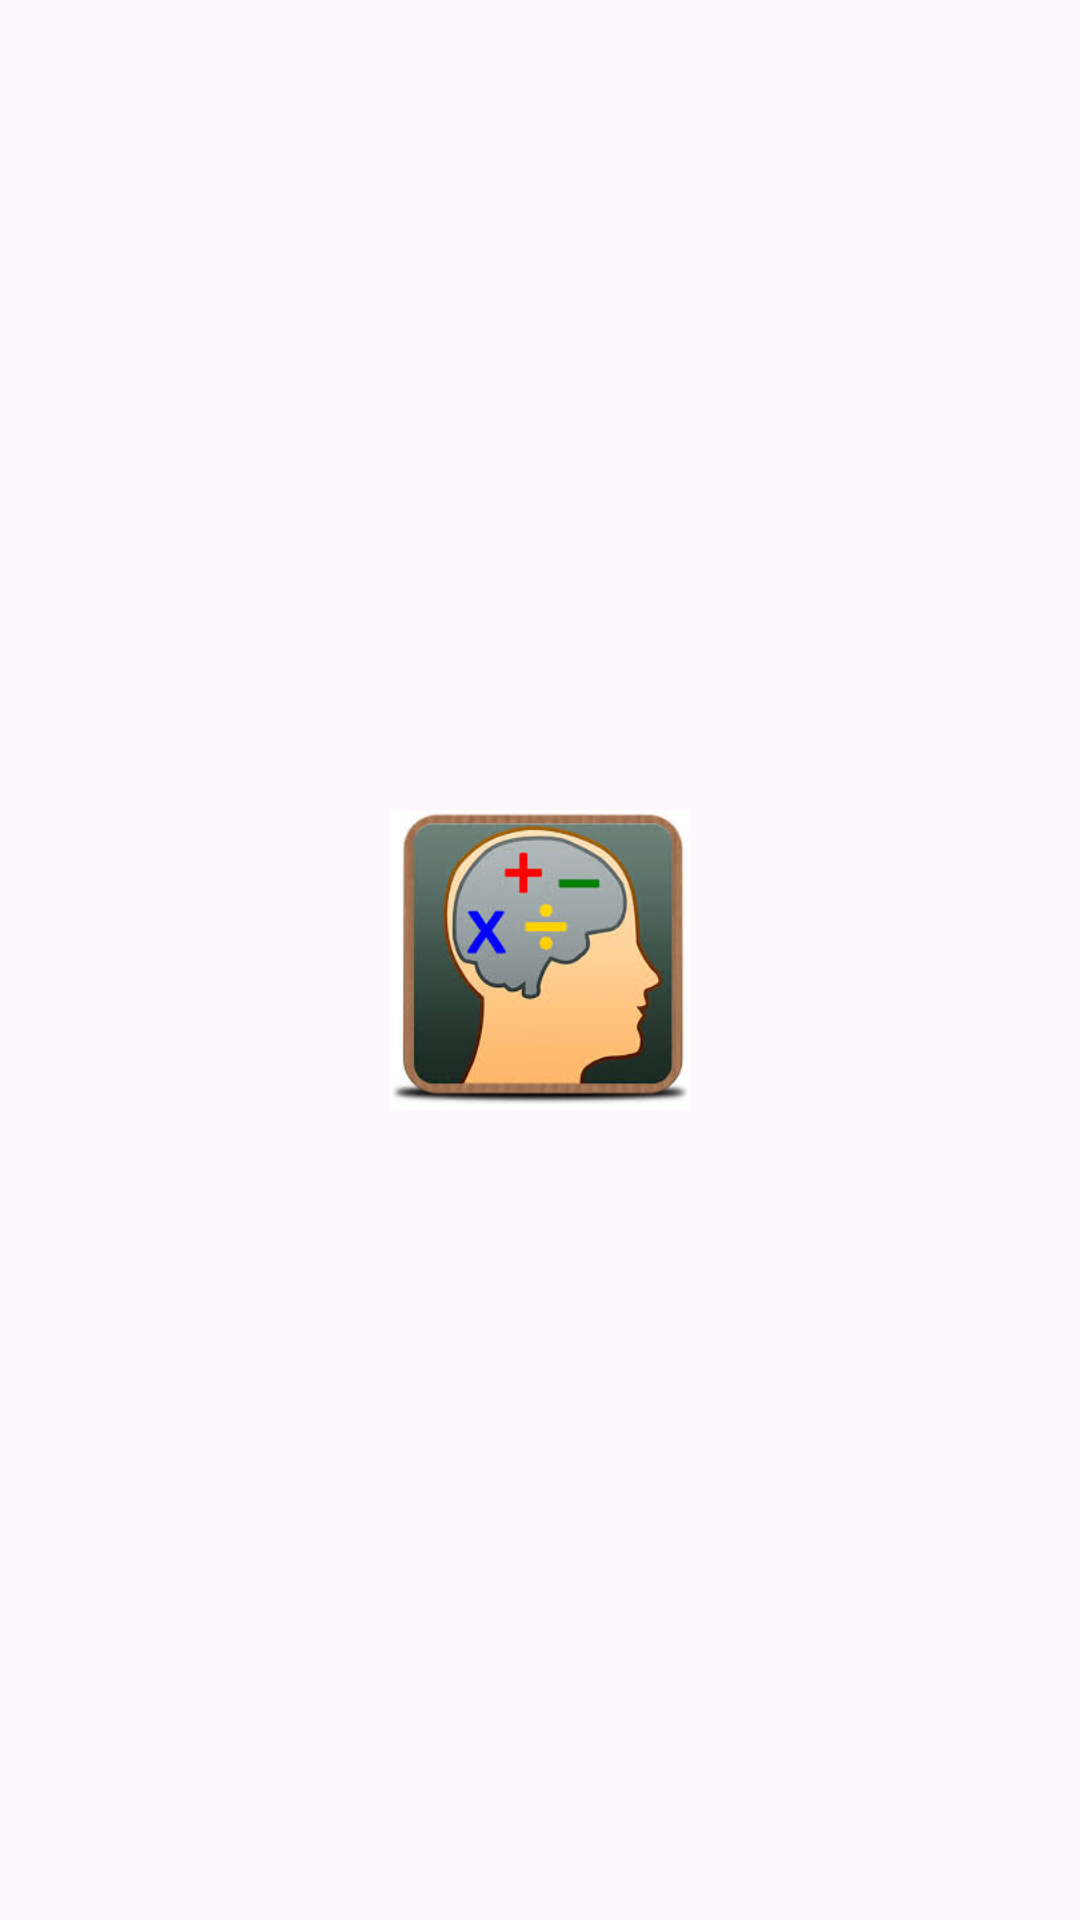

Write the Android layout XML for this screen, with the resource values it uses.
<!-- AndroidManifest.xml: application theme Theme.Calculo_mental -->
<!-- res/layout/activity_main.xml -->
<?xml version="1.0" encoding="utf-8"?>
<LinearLayout
    xmlns:android="http://schemas.android.com/apk/res/android"
    xmlns:app="http://schemas.android.com/apk/res-auto"
    xmlns:tools="http://schemas.android.com/tools"
    android:id="@+id/main"
    android:layout_width="match_parent"
    android:layout_height="match_parent"
    android:orientation="vertical"
    android:gravity="center"
    tools:context=".MainActivity">

    <ImageView

        android:layout_width="100dp"
        android:layout_height="100dp"
        android:src="@drawable/calculo_mental" />

</LinearLayout>
<!-- resources referenced by this layout -->
<resources>
  <!-- drawable calculo_mental: jpg bitmap (drawable, 10288 bytes) -->
  <style name="Theme.Calculo_mental" parent="Base.Theme.Calculo_mental" />
  <style name="Base.Theme.Calculo_mental" parent="Theme.Material3.DayNight.NoActionBar">
          
          
      </style>
</resources>
